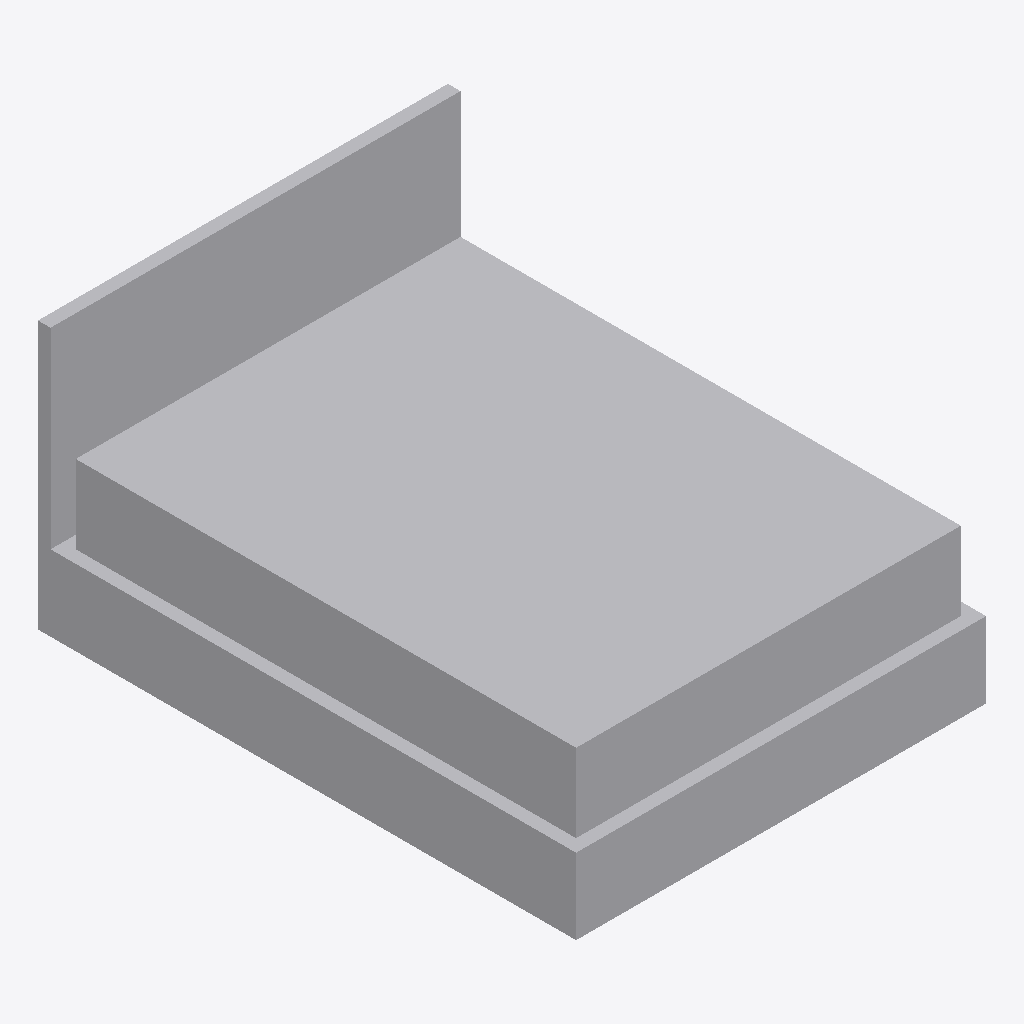
Isometric view of an IFC building model (IFC-SPF (STEP), schema IFC4, length unit metre), seen from the south-west, elements coloured by IFC class: 1 other element (light grey).
Extent 1.6 m × 2.1 m × 1.1 m (x, y, z). Storeys (1): Level 1 at 0.00 m. Elements (1): 1 IfcFurniture.

HEADER;
FILE_DESCRIPTION(('ViewDefinition [CoordinationView]'),'2;1');
FILE_NAME('','2026-11-06T15:54:37',(''),(''),'IfcOpenShell 0.8.0','IfcOpenShell 0.8.0','');
FILE_SCHEMA(('IFC4'));
ENDSEC;
DATA;
#9=IFCPROJECT('3Lbk4MH1n3AuOl9VQXZRFQ',$,'Project',$,$,$,$,(#8),#5);
#10=IFCSITE('2HdsLurff7G9fEONbk7gQ8',$,'Site',$,$,$,$,$,.ELEMENT.,$,$,$,$,$);
#12=IFCBUILDING('1mKsoX2b90iQ5SWtxE6yfj',$,'Building',$,$,$,$,$,.ELEMENT.,$,$,$);
#16=IFCBUILDINGSTOREY('2PwW1uuED3_wkbq3DQf2Vu',$,'Level 1',$,$,#21,$,$,.ELEMENT.,0.0);
#18=IFCFURNITURE('2ukzaOsAbAKPCcuYRXLYtW',$,$,$,$,#37,#42,$,.BED.);
ENDSEC;
